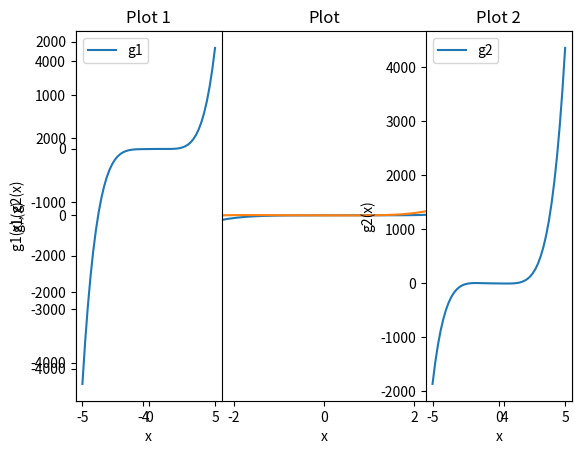

Reproduce this figure in Python.
import numpy as np
import matplotlib.pyplot as plt
import scipy.io as sio
import scipy.optimize as so

#1.1
A = np.matrix([[1, 2, 3], [-2, 3, 0], [5, 1, 4]])
B = np.matrix([[1, 2, 3], [2, 4, 6], [3, 7, 2]])
u = np.array([-4, 1, 1])
v = np.array([3, 2, 10])

#1.2
C = np.random.random((100, 100))
w = np.random.random((100, 1))
matrixC = np.matrix(C)


#1.3
print(A + B) 
print(np.dot(A, B)) 
print(A.dot(A).dot(A)) 
print(A.dot(B).dot(A)) 
print(np.dot(v.T, A.T).dot(u + 2*v)) 
print(u.dot(v)) 
print(C.dot(w)) 
print(w.T.dot(C)) 


#1.4
m = np.array(range(0, 20))
m = np.tile(m, (20, 1))
result = m * m.T
print(result)


#1.5
sio.savemat('matrixes', {'A': A, 'B': B, 'u': u, 'v': v})
checkMatrixA = sio.loadmat('matrixes')['A']
print(checkMatrixA)


#1.6
sumResult = A[A > 0].sum() + B[B > 0].sum()
print(sumResult)


#1.7
oneRow = A.reshape((1,A.shape[0]*A.shape[1]))
print(oneRow)
oneRow2 = oneRow[0, range(1, oneRow.shape[1], 2)]
print(oneRow2)


#1.8
invA = np.linalg.inv(A)
pinvA = np.linalg.pinv(A)
pinvB = np.linalg.pinv(B)
pinvC = np.linalg.pinv(C)
print(A.dot(invA), '\n')
print(B.dot(pinvB), '\n')
print(C.dot(pinvC), '\n')


#1.9
A = np.array([[32, 7, -6], [-5, -20, 3], [0, 1, -3]])
b = np.array([12, 3, 7])
x = np.linalg.solve(A, b)
print(x)
print('Test: ', A.dot(x))


#1.10
eigenvalues, eigenvectors = np.linalg.eig(A)
print('\n', eigenvectors)
print('\n', eigenvalues)


#1.11
def f1(x):
    return 5 * (x - 2)**4 - 1 / (x**2 + 8)
def f2(x):
    return 4 * (x[0] - 3*x[1])**2 + 7 * x[0] ** 4

min = so.minimize(f1, 0.0, method='BFGS')
print('\nmin f1(x) =', min.x)
print('Проверка: f1(x) =', f1(min.x))

min = so.minimize(f2, [5.0, 2.0], method='BFGS')
print('min f2(x) =', min.x)
print('Проверка: f2(x) =', f2(min.x))


#1.12
def g1(x):
    return x**5 - 2*x**4 + 3*x - 7
def g2(x):
    return x**5 + 2*x**4 - 3*x - 7

x = np.linspace(-5, 5, 50)
g1y = g1(x)
g2y = g2(x)

plt.plot(x, g1y)
plt.plot(x, g2y)

plt.xlabel('x')
plt.ylabel('g1(x), g2(x)')
plt.legend(['g1', 'g2'])
plt.title('Plot')

plt.show()


#1.13
def g1(x):
    return x**5 - 2*x**4 + 3*x - 7
def g2(x):
    return x**5 + 2*x**4 - 3*x - 7

plt.subplot(1, 3, 1)
plt.plot(x, g1y)
plt.xlabel('x')
plt.ylabel('g1(x)')
plt.legend(['g1'])
plt.title('Plot 1')

plt.subplot(1, 3, 3)
plt.plot(x, g2y)
plt.xlabel('x')
plt.ylabel('g2(x)')
plt.legend(['g2'])
plt.title('Plot 2')

plt.show()


#1.14
g1x0 = so.brentq(g1, -5, 5)
g2x0 = so.brentq(g2, -5, 5)

print(g1x0)
print(g2x0)